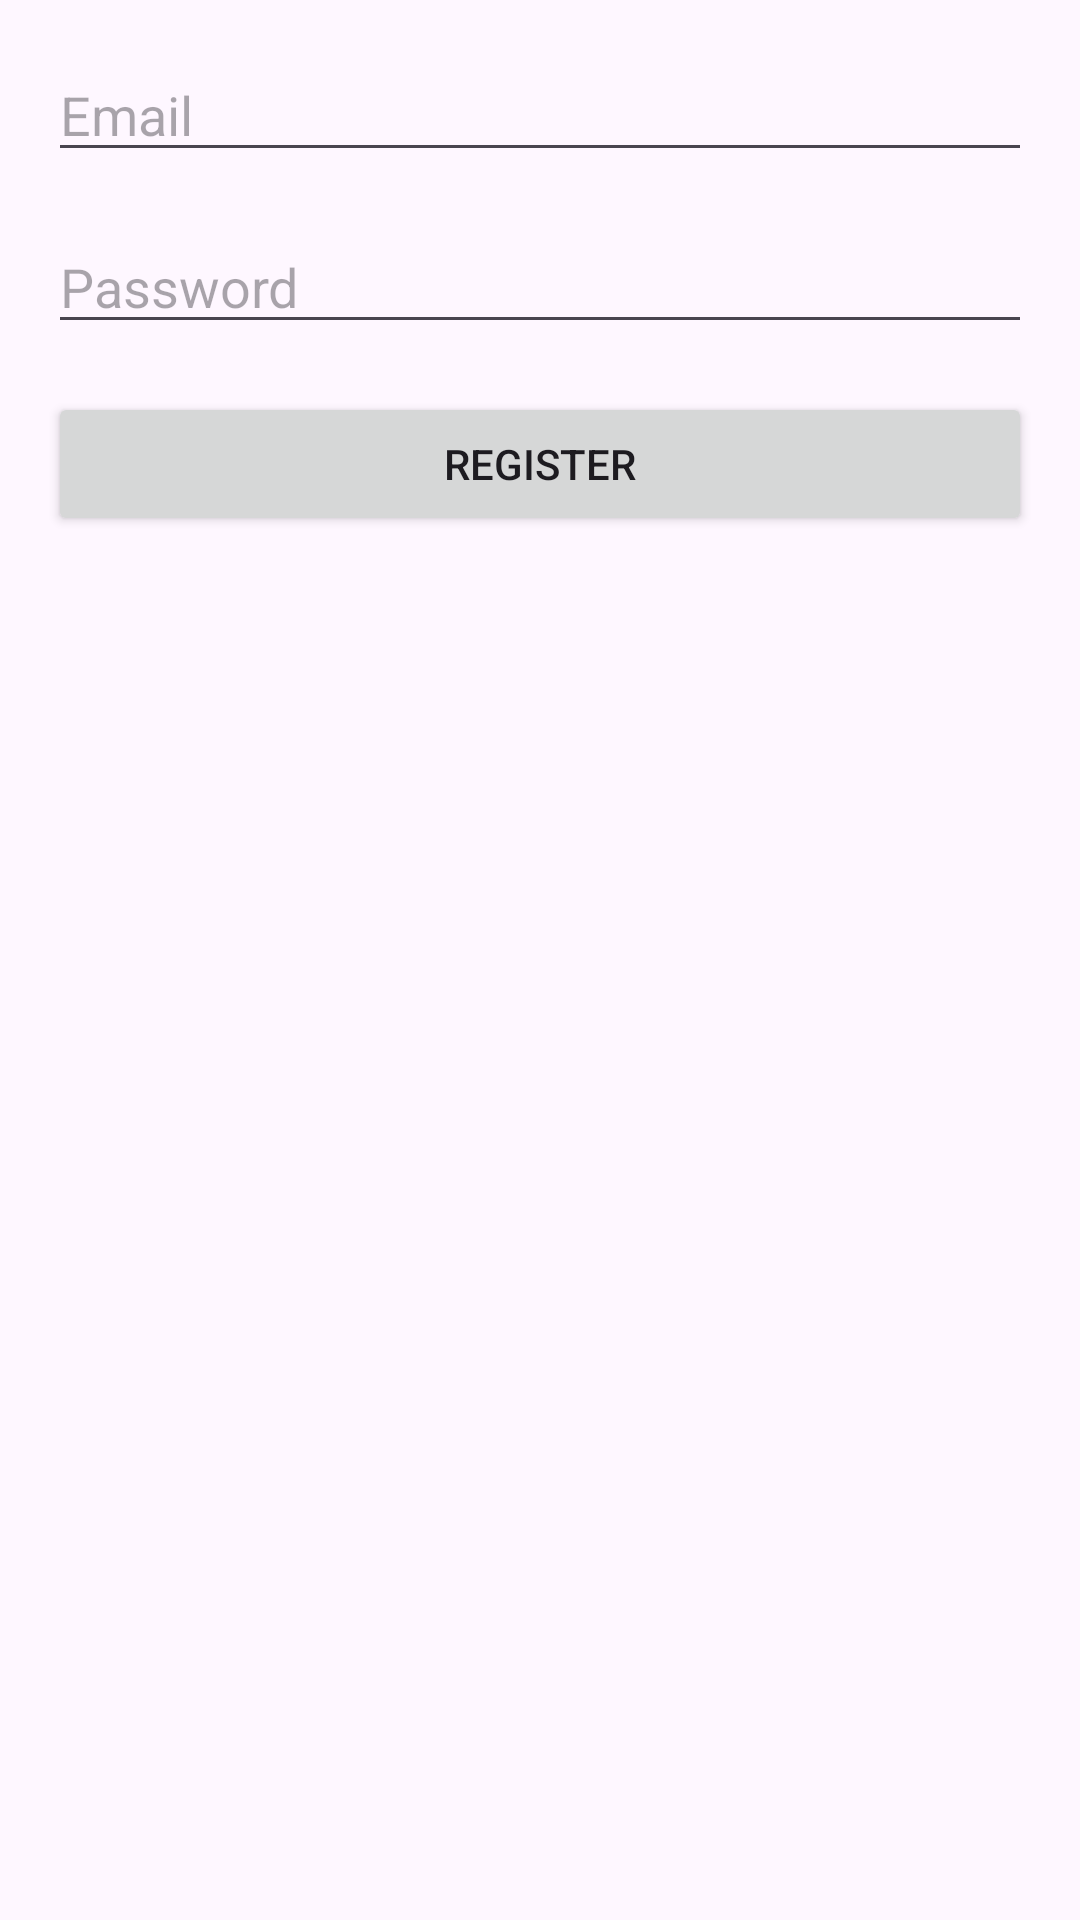

Reconstruct the res/layout file that produces this screen, plus the resources it refers to.
<!-- AndroidManifest.xml: application theme Theme.Exp4b -->
<!-- res/layout/activity_register.xml -->
<?xml version="1.0" encoding="utf-8"?>
<RelativeLayout xmlns:android="http://schemas.android.com/apk/res/android"
    android:layout_width="match_parent"
    android:layout_height="match_parent"
    android:padding="16dp">

    <EditText
        android:id="@+id/editTextRegisterEmail"
        android:layout_width="match_parent"
        android:layout_height="wrap_content"
        android:hint="Email"
        android:inputType="textEmailAddress" />

    <EditText
        android:id="@+id/editTextRegisterPassword"
        android:layout_width="match_parent"
        android:layout_height="wrap_content"
        android:layout_below="@id/editTextRegisterEmail"
        android:layout_marginTop="16dp"
        android:hint="Password"
        android:inputType="textPassword" />

    <Button
        android:id="@+id/buttonRegister"
        android:layout_width="match_parent"
        android:layout_height="wrap_content"
        android:layout_below="@id/editTextRegisterPassword"
        android:layout_marginTop="16dp"
        android:text="Register" />

</RelativeLayout>
<!-- resources referenced by this layout -->
<resources>
  <style name="Theme.Exp4b" parent="Base.Theme.Exp4b" />
  <style name="Base.Theme.Exp4b" parent="Theme.Material3.DayNight.NoActionBar">
          
          
      </style>
</resources>
